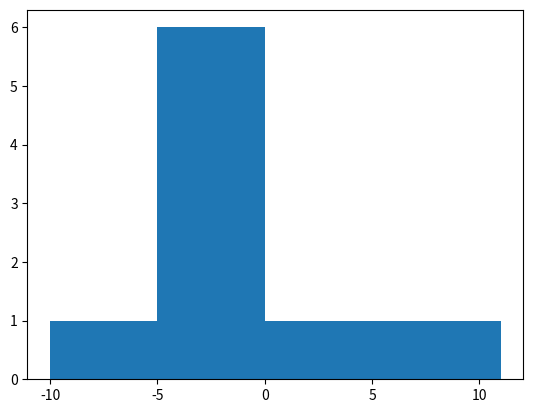

This chart was generated by the following Python code:
import numpy as np
from matplotlib import pyplot as plt
import statistics as stat

projected_low_scores = np.array([9.8,	9.16,	9.39,	11.58,	8.2,	8.11,	8.6,	6.97,	7.61,])
actual_low_scores = np.array([2.5,	15.00,	5.40,	10.00,	8.00,	5.00,	7.20,	10,	7.00,])
low_prizepicks_line = np.array([8.5,	8.5,	8,	9.5,	8,	7.5,	7.5,	7.5,	7.5,])

#calculates the errors, average of errors, and standard deviation of low errors to determine variation of errors. 
low_errors = actual_low_scores - projected_low_scores
low_mean_error = sum(low_errors)/len(low_errors)
low_standard_dev = stat.stdev(low_errors)
coef_of_variation = low_standard_dev/low_errors

plt.hist(low_errors, bins = [-10, -5, 0, 5, 11])
plt.show()

